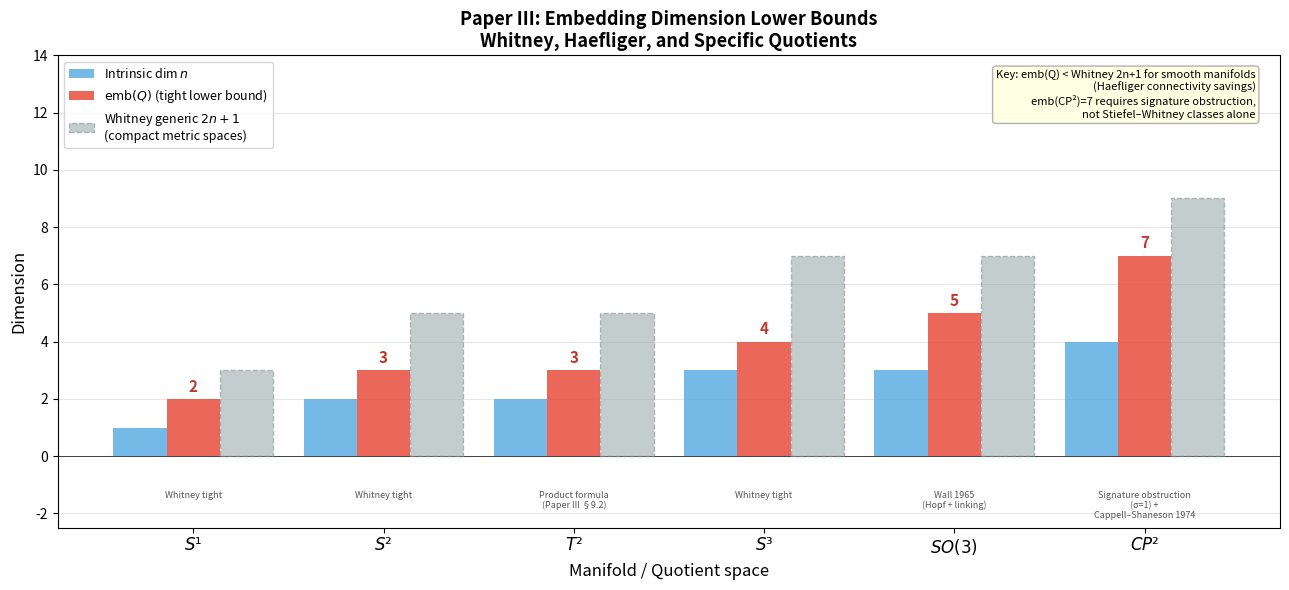

The matplotlib source for this figure:
"""
Figure: Paper III Embedding Dimension Lower Bounds
Whitney, Haefliger, and specific quotients.

Generates the figure for Paper III §lookup_table.
Only includes manifolds covered by Paper III's theory (compact smooth
manifolds and compact metric spaces). Lorenz and KS attractors are NOT
included here — they are outside the scope of Paper III.

Output: whitney_bounds_paper3.png
"""
import numpy as np
import matplotlib.pyplot as plt
import matplotlib.patches as mpatches

# ── Data: only entries covered by Paper III theory ────────────────────────────
manifolds = ['S¹', 'S²', 'T²', 'S³', 'SO(3)', 'CP²']
labels = ['Circle', 'Sphere\n(Hopf base)', 'Torus', '3-sphere',
          'Rotation\ngroup', 'Complex\nprojective']
intrinsic_dim  = [1,  2,  2,  3,  3,  4]
emb_lower      = [2,  3,  3,  4,  5,  7]   # tight lower bounds
whitney_generic = [2*n+1 for n in intrinsic_dim]  # Whitney 2n+1 for general compact metric
sources = [
    'Whitney tight',
    'Whitney tight',
    'Product formula\n(Paper III §9.2)',
    'Whitney tight',
    'Wall 1965\n(Hopf + linking)',
    'Signature obstruction\n(σ=1) +\nCappell–Shaneson 1974',
]

x = np.arange(len(manifolds))
width = 0.28

fig, ax = plt.subplots(figsize=(13, 6))

b1 = ax.bar(x - width, intrinsic_dim, width, label='Intrinsic dim $n$',
            color='#5dade2', alpha=0.85, zorder=3)
b2 = ax.bar(x, emb_lower, width, label='$\\mathrm{emb}(Q)$ (tight lower bound)',
            color='#e74c3c', alpha=0.85, zorder=3)
b3 = ax.bar(x + width, whitney_generic, width,
            label='Whitney generic $2n+1$\n(compact metric spaces)',
            color='#95a5a6', alpha=0.55, zorder=3, linestyle='--',
            edgecolor='#7f8c8d', linewidth=1)

# Annotate emb values
for i, (bar, val) in enumerate(zip(b2, emb_lower)):
    ax.text(bar.get_x() + bar.get_width()/2, bar.get_height() + 0.15,
            str(val), ha='center', va='bottom', fontweight='bold',
            fontsize=11, color='#c0392b')

# Annotate sources
for i, src in enumerate(sources):
    ax.text(x[i], -1.2, src, ha='center', va='top', fontsize=6.5,
            color='#555', style='italic')

ax.set_xlabel('Manifold / Quotient space', fontsize=12)
ax.set_ylabel('Dimension', fontsize=12)
ax.set_title('Paper III: Embedding Dimension Lower Bounds\n'
             'Whitney, Haefliger, and Specific Quotients',
             fontsize=13, fontweight='bold')
ax.set_xticks(x)
ax.set_xticklabels([f'${m}$' for m in manifolds], fontsize=12)
ax.set_ylim(-2.5, 14)
ax.legend(fontsize=9, loc='upper left')
ax.grid(True, axis='y', alpha=0.3, zorder=0)
ax.axhline(0, color='k', linewidth=0.5)

# Key observation box
ax.text(0.98, 0.97,
        'Key: emb(Q) < Whitney 2n+1 for smooth manifolds\n'
        '      (Haefliger connectivity savings)\n'
        '      emb(CP²)=7 requires signature obstruction,\n'
        '      not Stiefel–Whitney classes alone',
        transform=ax.transAxes, fontsize=8,
        va='top', ha='right',
        bbox=dict(boxstyle='round', facecolor='lightyellow',
                  edgecolor='#aaa', alpha=0.9))

plt.tight_layout()
plt.savefig('whitney_bounds_paper3.png', dpi=220, bbox_inches='tight')
plt.close()
print("Saved whitney_bounds_paper3.png")
